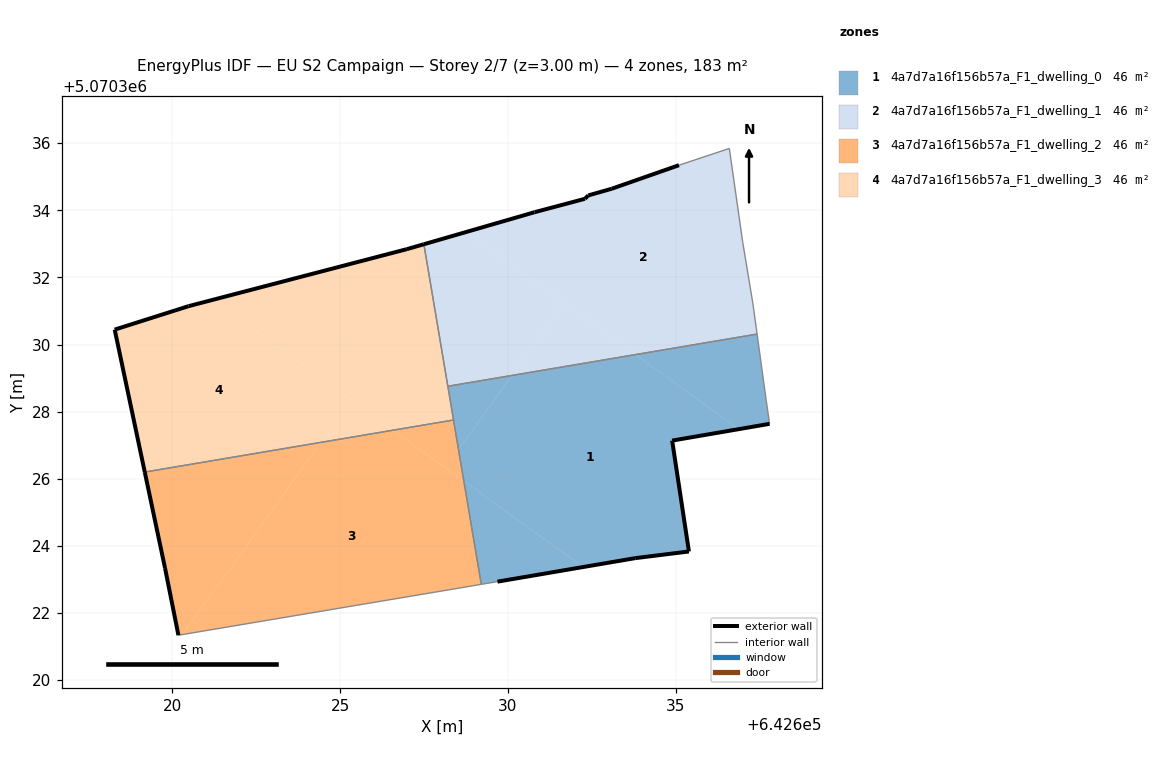
=== STOREY PLAN SPEC (per zone: floor XY polygon, exterior-wall plan segments, windows/doors) ===
zone 1: 4a7d7a16f156b57a_F1_dwelling_0  (45.8 m²)
  floor: (642635.39, 5070323.83) (642634.89, 5070327.14) (642636.88, 5070327.48) (642633.80, 5070329.70) (642630.13, 5070329.08) (642628.53, 5070326.87) (642628.69, 5070325.93) (642632.24, 5070323.37) (642633.79, 5070323.63)
  floor: (642637.80, 5070327.64) (642637.70, 5070328.34) (642637.42, 5070330.31) (642633.80, 5070329.70) (642636.88, 5070327.48)
  floor: (642632.24, 5070323.37) (642628.69, 5070325.93) (642629.21, 5070322.85) (642629.69, 5070322.93)
  floor: (642628.53, 5070326.87) (642630.13, 5070329.08) (642628.21, 5070328.76)
  exterior wall: (642634.89, 5070327.14) – (642635.39, 5070323.83)  [3.3 m]
  exterior wall: (642635.39, 5070323.83) – (642633.79, 5070323.63)  [1.6 m]
  exterior wall: (642633.79, 5070323.63) – (642629.69, 5070322.93)  [4.2 m]
  exterior wall: (642637.80, 5070327.64) – (642634.89, 5070327.14)  [2.9 m]
  interior walls: 6
zone 2: 4a7d7a16f156b57a_F1_dwelling_1  (45.8 m²)
  floor: (642637.42, 5070330.31) (642637.30, 5070331.24) (642637.00, 5070333.04) (642636.60, 5070335.84) (642635.10, 5070335.34) (642633.09, 5070334.64) (642632.40, 5070334.44) (642632.30, 5070334.34) (642630.79, 5070333.94) (642628.75, 5070333.35) (642633.80, 5070329.70)
  floor: (642630.13, 5070329.08) (642631.68, 5070331.23) (642628.75, 5070333.35) (642627.50, 5070332.99) (642628.21, 5070328.76)
  floor: (642633.80, 5070329.70) (642628.75, 5070333.35) (642631.68, 5070331.23) (642630.13, 5070329.08) (642628.21, 5070328.76)
  exterior wall: (642633.09, 5070334.64) – (642635.10, 5070335.34)  [2.1 m]
  exterior wall: (642627.50, 5070332.99) – (642630.79, 5070333.94)  [3.4 m]
  exterior wall: (642630.79, 5070333.94) – (642632.30, 5070334.34)  [1.6 m]
  exterior wall: (642632.30, 5070334.34) – (642632.40, 5070334.44)  [0.1 m]
  exterior wall: (642632.40, 5070334.44) – (642633.09, 5070334.64)  [0.7 m]
  interior walls: 6
zone 3: 4a7d7a16f156b57a_F1_dwelling_2  (45.8 m²)
  floor: (642629.21, 5070322.85) (642628.69, 5070325.93) (642626.59, 5070327.45) (642624.43, 5070327.09) (642620.30, 5070321.36)
  floor: (642620.30, 5070321.36) (642624.43, 5070327.09) (642619.18, 5070326.20) (642619.78, 5070323.34) (642620.18, 5070321.34)
  floor: (642628.69, 5070325.93) (642628.38, 5070327.75) (642619.18, 5070326.20) (642626.59, 5070327.45)
  exterior wall: (642619.78, 5070323.34) – (642619.18, 5070326.20)  [2.9 m]
  exterior wall: (642620.18, 5070321.34) – (642619.78, 5070323.34)  [2.0 m]
  interior walls: 3
zone 4: 4a7d7a16f156b57a_F1_dwelling_3  (45.8 m²)
  floor: (642624.43, 5070327.09) (642625.34, 5070328.34) (642621.21, 5070331.33) (642620.48, 5070331.14) (642618.28, 5070330.44) (642619.18, 5070326.20)
  floor: (642628.38, 5070327.75) (642627.50, 5070332.99) (642626.99, 5070332.84) (642621.21, 5070331.33) (642626.59, 5070327.45)
  floor: (642626.59, 5070327.45) (642625.34, 5070328.34) (642624.43, 5070327.09)
  exterior wall: (642619.18, 5070326.20) – (642618.28, 5070330.44)  [4.3 m]
  exterior wall: (642618.28, 5070330.44) – (642620.48, 5070331.14)  [2.3 m]
  exterior wall: (642620.48, 5070331.14) – (642626.99, 5070332.84)  [6.7 m]
  exterior wall: (642626.99, 5070332.84) – (642627.50, 5070332.99)  [0.5 m]
  interior walls: 3

=== DERIVED (storey summary) ===
Building: EU S2 Campaign
Storey: 2 of 7  (floor level z = 3.00 m)
Storey gross floor area: 183.4 m²
Zones on this storey: 4
  - 4a7d7a16f156b57a_F1_dwelling_0: floor 45.8 m²; exterior wall 12.1 m (36.2 m²); WWR 0.0%
  - 4a7d7a16f156b57a_F1_dwelling_1: floor 45.8 m²; exterior wall 8.0 m (23.9 m²); WWR 0.0%
  - 4a7d7a16f156b57a_F1_dwelling_2: floor 45.8 m²; exterior wall 5.0 m (14.9 m²); WWR 0.0%
  - 4a7d7a16f156b57a_F1_dwelling_3: floor 45.8 m²; exterior wall 13.9 m (41.7 m²); WWR 0.0%
Zone adjacency (shared interzone walls):
  - 4a7d7a16f156b57a_F1_dwelling_0 ↔ 4a7d7a16f156b57a_F1_dwelling_1
  - 4a7d7a16f156b57a_F1_dwelling_0 ↔ 4a7d7a16f156b57a_F1_dwelling_2
  - 4a7d7a16f156b57a_F1_dwelling_0 ↔ 4a7d7a16f156b57a_F1_dwelling_3
  - 4a7d7a16f156b57a_F1_dwelling_1 ↔ 4a7d7a16f156b57a_F1_dwelling_3
  - 4a7d7a16f156b57a_F1_dwelling_2 ↔ 4a7d7a16f156b57a_F1_dwelling_3